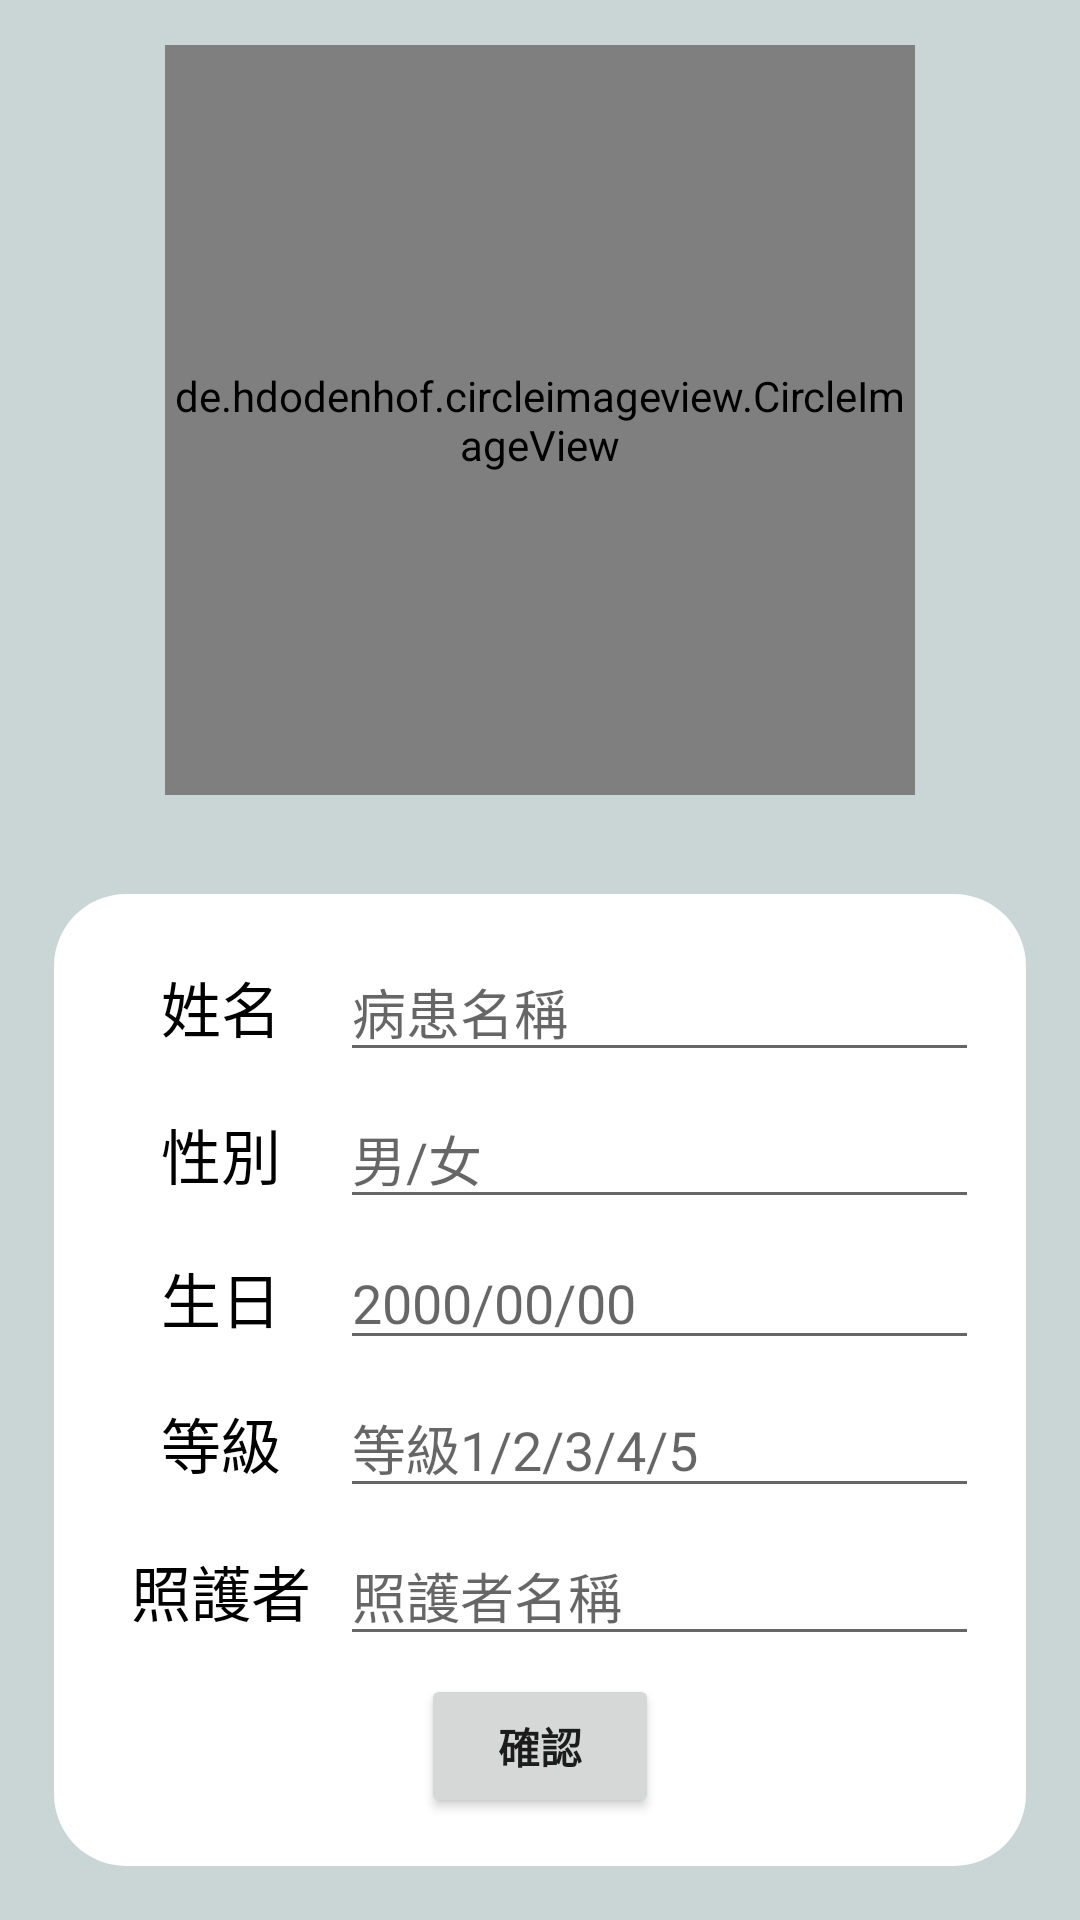

The Android layout XML behind this screen, and the referenced resources:
<!-- AndroidManifest.xml: application theme Theme.AppCompat.DayNight.NoActionBar -->
<!-- res/layout/activity_patient_update.xml -->
<?xml version="1.0" encoding="utf-8"?>
<androidx.constraintlayout.widget.ConstraintLayout xmlns:android="http://schemas.android.com/apk/res/android"
    xmlns:app="http://schemas.android.com/apk/res-auto"
    xmlns:tools="http://schemas.android.com/tools"
    android:layout_width="match_parent"
    android:layout_height="match_parent"
    android:background="#CAD6D6"
    tools:context=".Setting">

    <androidx.constraintlayout.widget.ConstraintLayout
        android:id="@+id/constraintLayout12"
        android:layout_width="0dp"
        android:layout_height="280dp"
        app:layout_constraintEnd_toEndOf="parent"
        app:layout_constraintStart_toStartOf="parent"
        app:layout_constraintTop_toTopOf="parent">

        <ImageView
            android:id="@+id/imageView24"
            android:layout_width="0dp"
            android:layout_height="0dp"
            android:layout_marginBottom="100dp"
            app:layout_constraintBottom_toBottomOf="parent"
            app:layout_constraintEnd_toEndOf="parent"
            app:layout_constraintStart_toStartOf="parent"
            app:layout_constraintTop_toTopOf="parent"
            app:srcCompat="@drawable/bottom_background_halfcricle" />

        <androidx.constraintlayout.widget.ConstraintLayout
            android:layout_width="match_parent"
            android:layout_height="match_parent"
            app:layout_constraintBottom_toBottomOf="parent"
            app:layout_constraintEnd_toEndOf="parent"
            app:layout_constraintStart_toStartOf="parent"
            app:layout_constraintTop_toTopOf="parent">

            <de.hdodenhof.circleimageview.CircleImageView
                android:id="@+id/sethead"
                android:layout_width="250dp"
                android:layout_height="250dp"
                android:src="@drawable/head_bg"
                app:civ_border_color="#FFFFFF"
                app:civ_border_width="15dp"
                app:layout_constraintBottom_toBottomOf="parent"
                app:layout_constraintEnd_toEndOf="parent"
                app:layout_constraintStart_toStartOf="parent"
                app:layout_constraintTop_toTopOf="parent" />

            
            
            
            
            
            
            
            
            
            
            

        </androidx.constraintlayout.widget.ConstraintLayout>

    </androidx.constraintlayout.widget.ConstraintLayout>

    <androidx.constraintlayout.widget.ConstraintLayout
        android:layout_width="0dp"
        android:layout_height="0dp"
        android:layout_margin="18dp"
        app:layout_constraintBottom_toBottomOf="parent"
        app:layout_constraintEnd_toEndOf="parent"
        app:layout_constraintStart_toStartOf="parent"
        app:layout_constraintTop_toBottomOf="@+id/constraintLayout12">

        <ImageView
            android:id="@+id/imageView25"
            android:layout_width="0dp"
            android:layout_height="0dp"
            app:layout_constraintBottom_toBottomOf="parent"
            app:layout_constraintEnd_toEndOf="parent"
            app:layout_constraintStart_toStartOf="parent"
            app:layout_constraintTop_toTopOf="parent"
            app:srcCompat="@drawable/ground_banner_background"
            app:tint="#FFFFFF" />

        <androidx.constraintlayout.widget.ConstraintLayout
            android:layout_width="match_parent"
            android:layout_height="match_parent"
            app:layout_constraintEnd_toEndOf="parent"
            app:layout_constraintStart_toStartOf="@+id/imageView25"
            app:layout_constraintTop_toTopOf="@+id/imageView25">

            <TableLayout
                android:id="@+id/tableLayout4"
                android:layout_width="match_parent"
                android:layout_height="match_parent"
                android:layout_margin="16dp"
                android:shrinkColumns="*"
                android:stretchColumns="*"
                app:layout_constraintBottom_toBottomOf="parent"
                app:layout_constraintEnd_toEndOf="parent"
                app:layout_constraintStart_toStartOf="parent"
                app:layout_constraintTop_toTopOf="parent">

                <TableRow
                    android:layout_width="match_parent"
                    android:layout_height="wrap_content"
                    android:layout_weight="1"
                    android:gravity="start">

                    <TextView
                        android:id="@+id/textView16"
                        android:layout_width="wrap_content"
                        android:layout_height="wrap_content"
                        android:ems="5"
                        android:gravity="center"
                        android:text="姓名"
                        android:textColor="@color/black"
                        android:textSize="20sp" />

                    <EditText
                        android:id="@+id/editTextTextPersonName"
                        android:layout_width="wrap_content"
                        android:layout_height="wrap_content"
                        android:ems="12"
                        android:hint="病患名稱"
                        android:inputType="textPersonName" />

                </TableRow>

                <TableRow
                    android:layout_width="match_parent"
                    android:layout_height="wrap_content"
                    android:layout_weight="1"
                    android:gravity="start">

                    <TextView
                        android:id="@+id/textView17"
                        android:layout_width="wrap_content"
                        android:layout_height="wrap_content"
                        android:ems="5"
                        android:gravity="center"
                        android:text="性別"
                        android:textColor="@color/black"
                        android:textSize="20sp" />

                    <EditText
                        android:id="@+id/editTextTextPersonNumber"
                        android:layout_width="wrap_content"
                        android:layout_height="wrap_content"
                        android:ems="12"
                        android:hint="男/女"
                        android:inputType="textPersonName" />

                </TableRow>

                <TableRow
                    android:layout_width="match_parent"
                    android:layout_height="wrap_content"
                    android:layout_weight="1"
                    android:gravity="start">

                    <TextView
                        android:id="@+id/textView70"
                        android:layout_width="wrap_content"
                        android:layout_height="wrap_content"
                        android:ems="5"
                        android:gravity="center"
                        android:text="生日"
                        android:textColor="@color/black"
                        android:textSize="20sp" />

                    <EditText
                        android:id="@+id/patientBirthday"
                        android:layout_width="wrap_content"
                        android:layout_height="wrap_content"
                        android:ems="10"
                        android:hint="2000/00/00"
                        android:inputType="textPersonName" />

                </TableRow>

                <TableRow
                    android:layout_width="match_parent"
                    android:layout_height="wrap_content"
                    android:layout_weight="1"
                    android:gravity="start">

                    <TextView
                        android:id="@+id/textView18"
                        android:layout_width="wrap_content"
                        android:layout_height="wrap_content"
                        android:ems="5"
                        android:gravity="center"
                        android:text="等級"
                        android:textColor="@color/black"
                        android:textSize="20sp" />

                    <EditText
                        android:id="@+id/editTextTextPersonAddress"
                        android:layout_width="wrap_content"
                        android:layout_height="wrap_content"
                        android:ems="12"
                        android:hint="等級1/2/3/4/5"
                        android:inputType="textPersonName" />

                </TableRow>

                <TableRow
                    android:layout_width="match_parent"
                    android:layout_height="wrap_content"
                    android:layout_weight="1"
                    android:gravity="start">

                    <TextView
                        android:id="@+id/textView19"
                        android:layout_width="wrap_content"
                        android:layout_height="wrap_content"
                        android:ems="5"
                        android:gravity="center"
                        android:text="照護者"
                        android:textColor="@color/black"
                        android:textSize="20sp" />

                    <EditText
                        android:id="@+id/editTextTextPersonDisease1"
                        android:layout_width="wrap_content"
                        android:layout_height="wrap_content"
                        android:ems="10"
                        android:hint="照護者名稱"
                        android:inputType="textPersonName" />

                </TableRow>


                <TableRow
                    android:layout_width="match_parent"
                    android:layout_height="match_parent"
                    android:gravity="center">
                    <Button
                        android:id="@+id/save"
                        android:layout_width="match_parent"
                        android:layout_height="wrap_content"
                        android:textStyle="bold"
                        android:text="確認" />
                </TableRow>
            </TableLayout>
        </androidx.constraintlayout.widget.ConstraintLayout>


    </androidx.constraintlayout.widget.ConstraintLayout>

</androidx.constraintlayout.widget.ConstraintLayout>
<!-- resources referenced by this layout -->
<resources>
  <!-- drawable ground_banner_background (drawable) -->
  <?xml version="1.0" encoding="utf-8"?>
  <selector xmlns:android="http://schemas.android.com/apk/res/android">
      <item>
          <shape android:shape="rectangle">
              <solid android:color="#CAD6D6"/>
              <corners android:radius="24dp"/>
          </shape>
      </item>
  </selector>
  <!-- not gathered from this repository: default colours our renderer supplied (Android Studio template values) -->
  <color name="black">#FF000000</color>
</resources>
